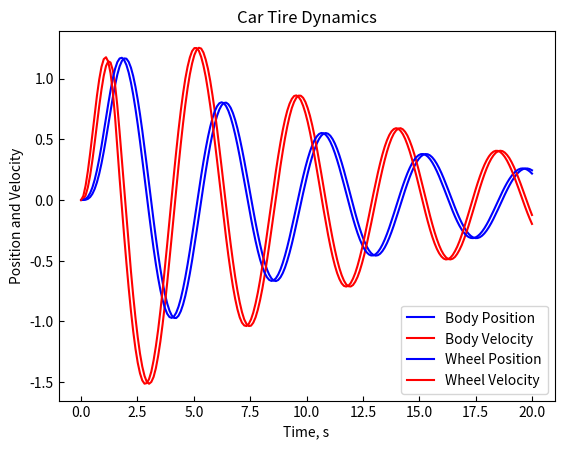

Write the Python code that produced this figure.
# region imports
from scipy.integrate import solve_ivp
import matplotlib.pyplot as plt
import numpy as np
# endregion
def ode_system(t, X, carparams, roadparams):
    """
    This is the system of first order differential equations for the quarter car model.
    The function takes one time coordinate and computes the first derivative of all of
    the state variables.
    :param t: time as a float (seconds)
    :param X: state variables (numpy array 1-D)
    :param carparams: parameters for the car properties
    :param roadparams: parameters for the road
    :return: the first derivative of the state variables
    """
    #define any numerical parameters (constants)
    # these params were stored in two lists, and must be passed in the correct order!
    #carparams, roadparams = args
    m1=carparams[0]; m2=carparams[1]; c1=carparams[2]; k1=carparams[3]; k2=carparams[4]
    
    ymag=roadparams[0]
    
    #define the forcing function equation
    if t < np.pi/2:
        y=ymag*np.sin(2*t)
    else:
        y=0
    
    x1=X[0]; x1dot=X[1]; x2=X[2]; x2dot=X[3] # copy from the state array to nicer names
    
    #write the non-trivial equations
    x1ddot= (1/m1) * (c1*(x2dot-x1dot)+k1*(x2-x1))
    x2ddot= (1/m2) * (-c1*(x2dot-x1dot)-k1*(x2-x1)+k2*(y-x2))
    
    #return the derivitaves of the input state vector
    return [x1dot,x1ddot,x2dot,x2ddot]

def main():
    """
    This program models a car suspension by first using free-body diagrams and
    Newton's law to derive the equations of motion.  Next, the equations are
    written in the form of a set of first order differential equations that are
    solved using scipy.integrate.solve_ivp and finally plotted
    :return:
    """
    t = np.linspace(0, 20, 200)    # time goes from 0 to 20 seconds
    ic=[0,0,0,0]  # initial conditions for state variables

    #define the model parameters
    m1=1  # the mass
    m2=1
    c1=6  # damping (shock absorber)
    k1=1 # the spring
    k2=4
    ymag = 1  # the magnitude of the forcing function
    carparams = [m1, m2, c1, k1, k2]   # put the car parameters into a list
    roadparams = [ymag]  # put the road parameters into a list

    # call the solve_ivp to get a packaged solution
    sln = solve_ivp(ode_system,  [0,20], ic, t_eval=t, args=(carparams,roadparams))

    # plot the results
    plt.plot(sln.t, sln.y[0], 'b-', label = 'Body Position')
    plt.plot(sln.t, sln.y[1], 'r-', label = 'Body Velocity')
    plt.legend(loc = 'lower right')
    plt.xlabel('Time, s')
    plt.ylabel('Position and Velocity')
    plt.title('Car Body Dynamics')
    ax = plt.gca()
    ax.tick_params(axis='both', direction='in')
    plt.show()

    plt.plot(sln.t, sln.y[2], 'b-', label = 'Wheel Position')
    plt.plot(sln.t, sln.y[3], 'r-', label = 'Wheel Velocity')
    plt.legend(loc = 'lower right')
    plt.xlabel('Time, s')
    plt.ylabel('Position and Velocity')
    plt.title('Car Tire Dynamics')
    ax = plt.gca()
    ax.tick_params(axis='both', direction='in')
    plt.show()

main()